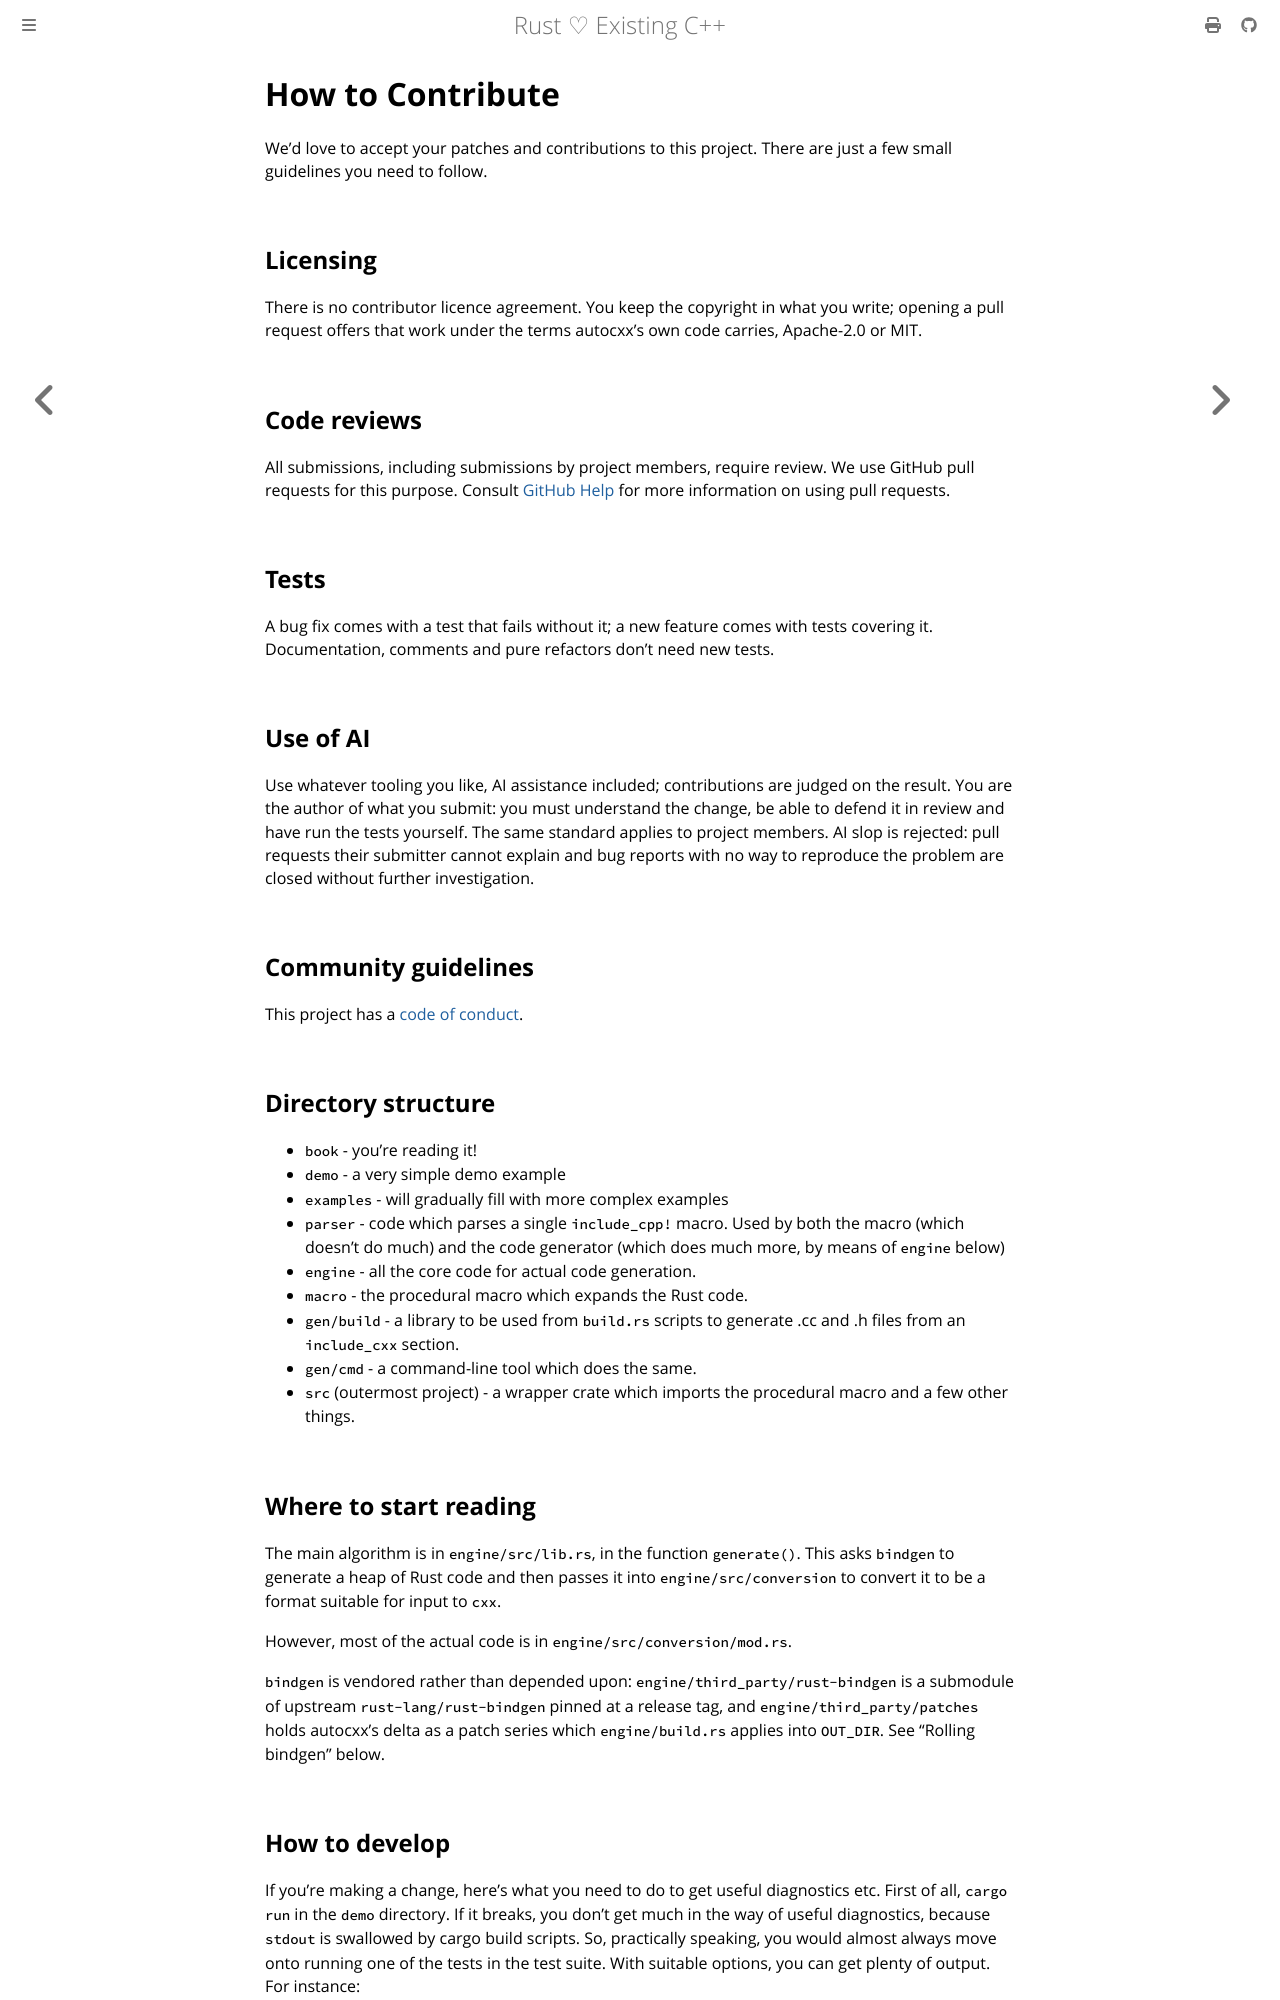

repository: Choochmeque/autocxx · page: contributing.html · generator: mdbook

# How to Contribute

We'd love to accept your patches and contributions to this project. There are
just a few small guidelines you need to follow.

## Licensing

There is no contributor licence agreement. You keep the copyright in what you
write; opening a pull request offers that work under the terms autocxx's own
code carries, Apache-2.0 or MIT.

## Code reviews

All submissions, including submissions by project members, require review. We
use GitHub pull requests for this purpose. Consult
[GitHub Help](https://help.github.com/articles/about-pull-requests/) for more
information on using pull requests.

## Tests

A bug fix comes with a test that fails without it; a new feature comes with
tests covering it. Documentation, comments and pure refactors don't need new
tests.

## Use of AI

Use whatever tooling you like, AI assistance included; contributions are judged
on the result. You are the author of what you submit: you must understand the
change, be able to defend it in review and have run the tests yourself. The
same standard applies to project members. AI slop is rejected: pull requests
their submitter cannot explain and bug reports with no way to reproduce the
problem are closed without further investigation.

## Community guidelines

This project has a [code of conduct](code-of-conduct.md).

## Directory structure

* `book` - you're reading it!
* `demo` - a very simple demo example
* `examples` - will gradually fill with more complex examples
* `parser` - code which parses a single `include_cpp!` macro. Used by both the macro
  (which doesn't do much) and the code generator (which does much more, by means of
  `engine` below)
* `engine` - all the core code for actual code generation.
* `macro` - the procedural macro which expands the Rust code.
* `gen/build` - a library to be used from `build.rs` scripts to generate .cc and .h
  files from an `include_cxx` section.
* `gen/cmd` - a command-line tool which does the same.
* `src` (outermost project) - a wrapper crate which imports the procedural macro and
  a few other things.

## Where to start reading

The main algorithm is in `engine/src/lib.rs`, in the function `generate()`. This asks
`bindgen` to generate a heap of Rust code and then passes it into
`engine/src/conversion` to convert it to be a format suitable for input
to `cxx`.

However, most of the actual code is in `engine/src/conversion/mod.rs`.

`bindgen` is vendored rather than depended upon: `engine/third_party/rust-bindgen` is a
submodule of upstream `rust-lang/rust-bindgen` pinned at a release tag, and
`engine/third_party/patches` holds autocxx's delta as a patch series which `engine/build.rs`
applies into `OUT_DIR`. See "Rolling bindgen" below.

## How to develop

If you're making a change, here's what you need to do to get useful diagnostics etc.
First of all, `cargo run` in the `demo` directory. If it breaks, you don't get much
in the way of useful diagnostics, because `stdout` is swallowed by cargo build scripts.
So, practically speaking, you would almost always move onto running one of the tests
in the test suite. With suitable options, you can get plenty of output. For instance:

```ignore
RUST_BACKTRACE=1 RUST_LOG=autocxx_engine=info cargo test --workspace integration_test::test_cycle_string -- --exact --nocapture
```

This is especially valuable to see the `bindgen` output Rust code, and then the converted Rust code which we pass into cxx. Usually, most problems are due to some mis-conversion somewhere
in `engine/src/conversion`. See [here](https://docs.rs/autocxx-engine/latest/autocxx_engine/struct.IncludeCppEngine.html) for documentation and diagrams on how the engine works.

You may also wish to set `AUTOCXX_ASAN=1` on Linux when running tests. To exercise all
the code paths related to generating both C++ and Rust side shims, you can set
`AUTOCXX_FORCE_WRAPPER_GENERATION=1`. The test suite doesn't do this by default because
we also want to test the normal code paths. (In the future we might want to
parameterize the test suite to do both.)

## Reporting bugs

Moved to [its own document](reporting_bugs.md).

## How to contribute to this manual

More examples in this manual are _very_ welcome!

Because `autocxx` examples require both Rust and C++ code to be linked together,
a custom preprocessor is used for this manual. See one of the existing examples
such as in `index.md` to see how to do this.
